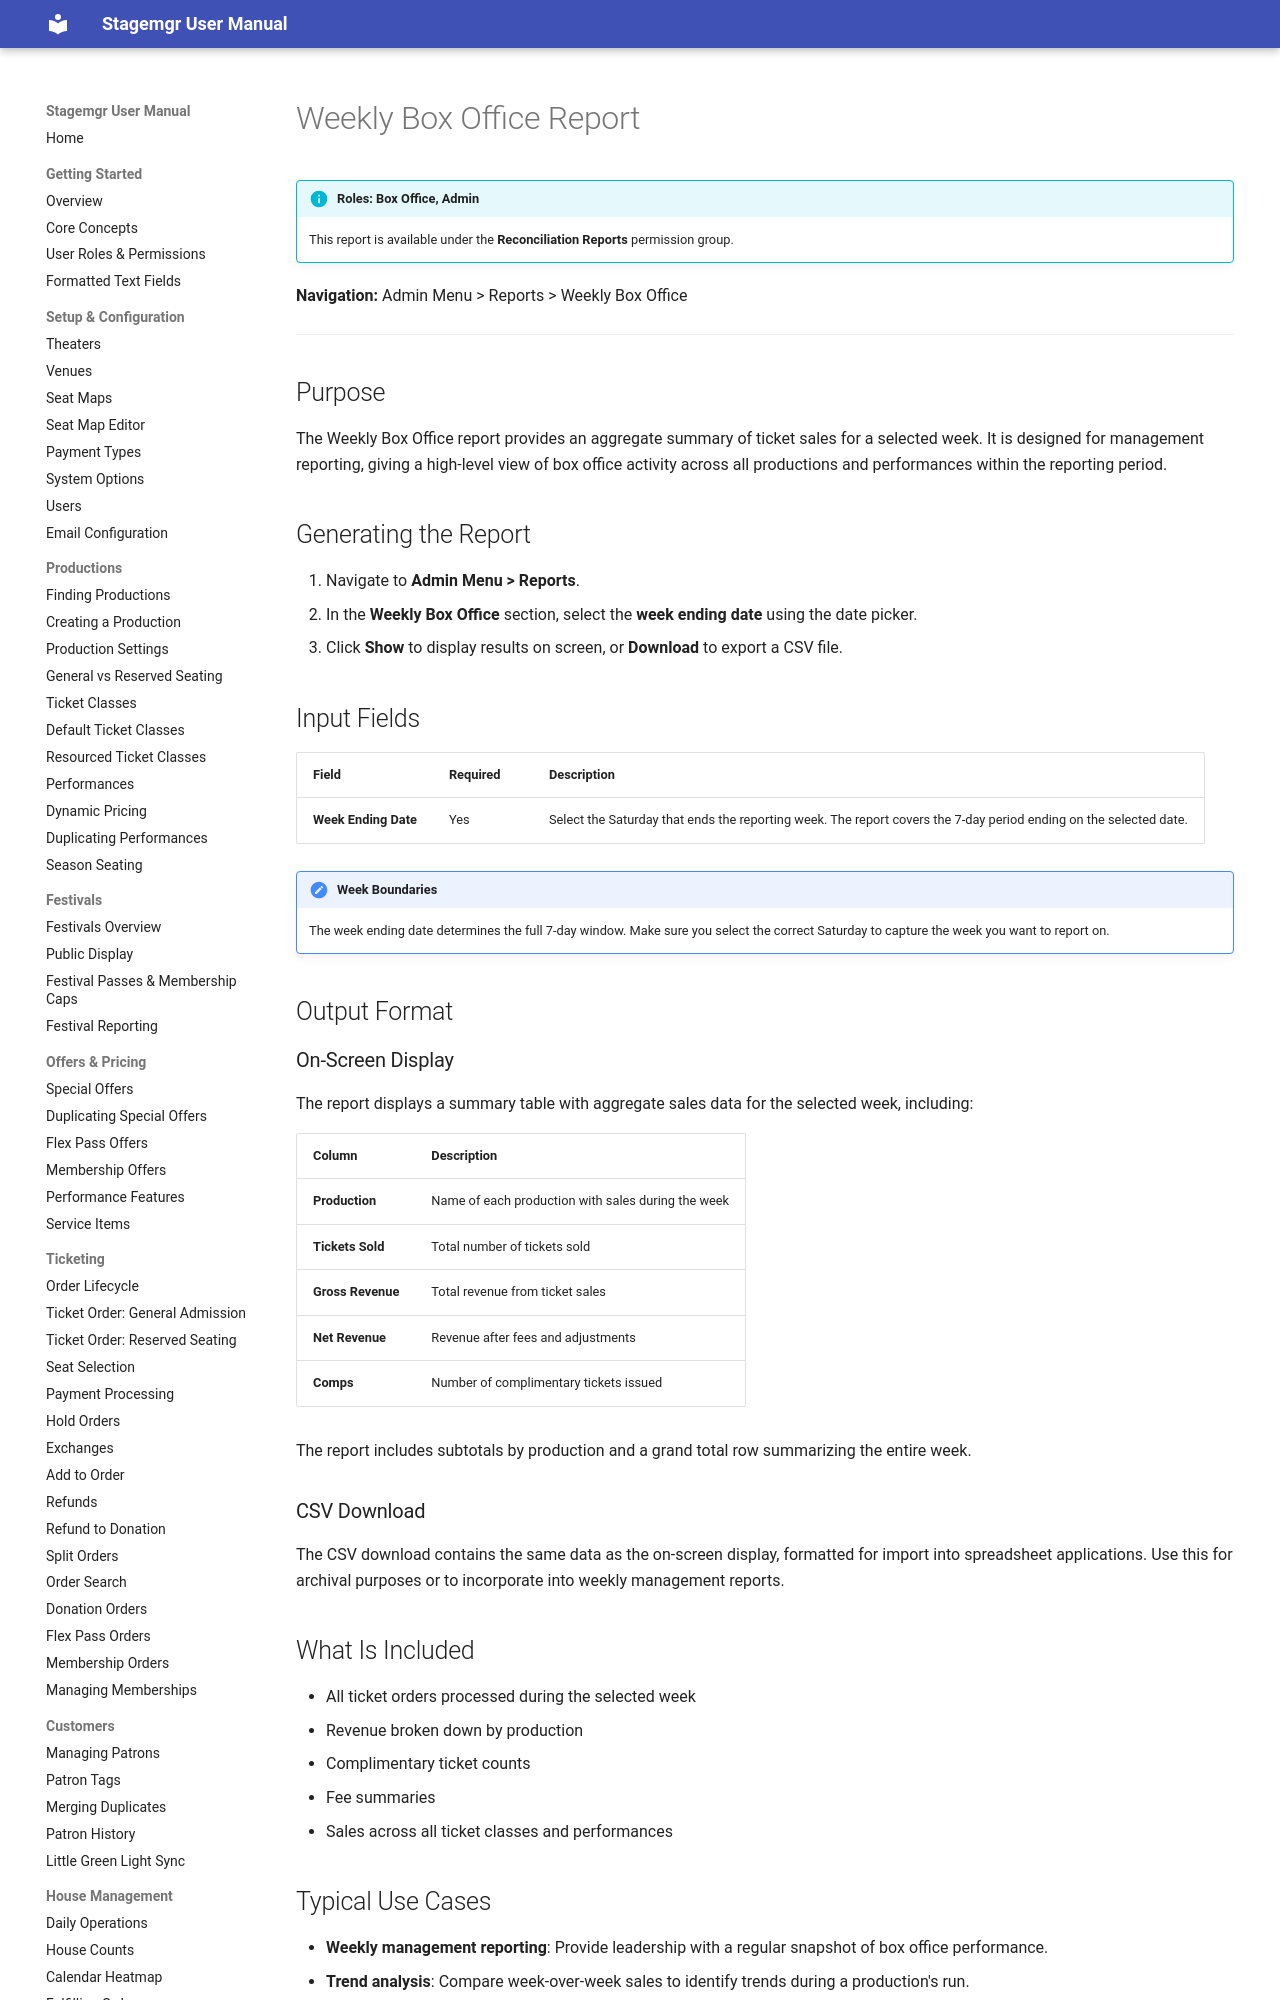

repository: jwechsler/stagemgr · page: reports/weekly-box-office/index.html · generator: mkdocs

# Weekly Box Office Report

!!! info "Roles: Box Office, Admin"
    This report is available under the **Reconciliation Reports** permission group.

**Navigation:** Admin Menu > Reports > Weekly Box Office

---

## Purpose

The Weekly Box Office report provides an aggregate summary of ticket sales for a selected week.
It is designed for management reporting, giving a high-level view of box office activity across
all productions and performances within the reporting period.

## Generating the Report

1. Navigate to **Admin Menu > Reports**.
2. In the **Weekly Box Office** section, select the **week ending date** using the date picker.
3. Click **Show** to display results on screen, or **Download** to export a CSV file.

## Input Fields

| Field | Required | Description |
|---|---|---|
| **Week Ending Date** | Yes | Select the Saturday that ends the reporting week. The report covers the 7-day period ending on the selected date. |

!!! note "Week Boundaries"
    The week ending date determines the full 7-day window. Make sure you select the correct
    Saturday to capture the week you want to report on.

## Output Format
